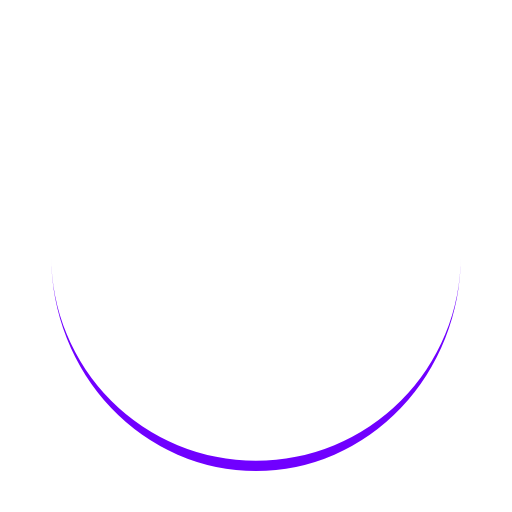
t = 0.00 s
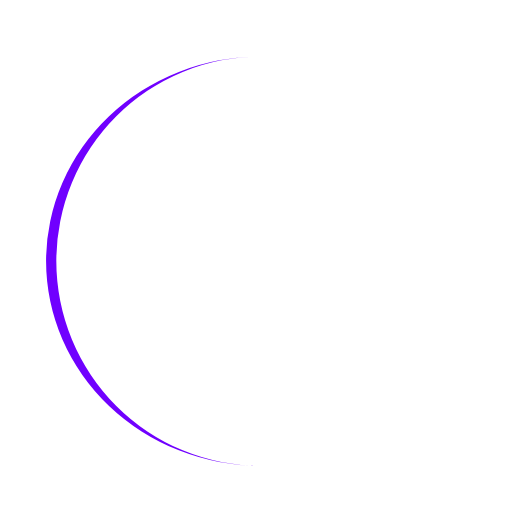
t = 0.25 s
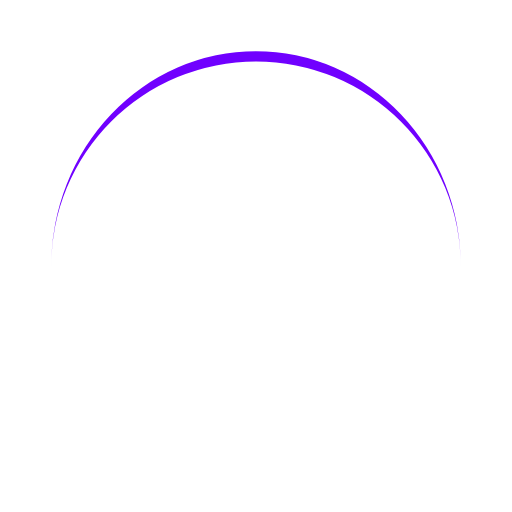
t = 0.50 s
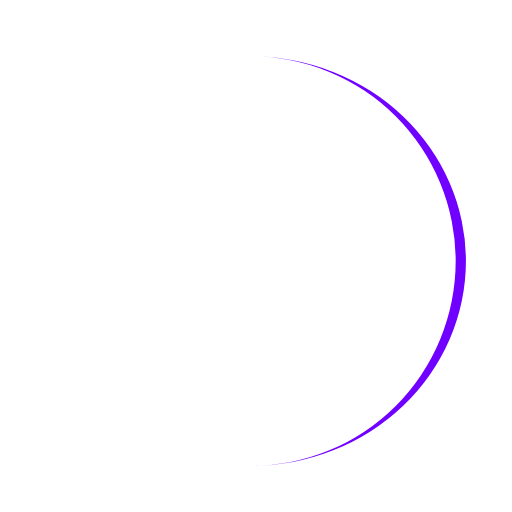
t = 0.75 s

The animated SVG that drew these frames (rendered in a browser with its animation timeline set to each time). Animation: 1 SMIL element (animateTransform=1); one cycle of 1.00 s, repeats indefinitely.

<?xml version="1.0" encoding="utf-8"?>
<svg xmlns="http://www.w3.org/2000/svg" xmlns:xlink="http://www.w3.org/1999/xlink" style="margin: auto; none repeat scroll 0% 0%; display: block; shape-rendering: auto;" width="200px" height="200px" viewBox="0 0 100 100" preserveAspectRatio="xMidYMid">
<path d="M10 50A40 40 0 0 0 90 50A40 42 0 0 1 10 50" fill="#7000ff" stroke="none">
  <animateTransform attributeName="transform" type="rotate" dur="1s" repeatCount="indefinite" keyTimes="0;1" values="0 50 51;360 50 51"></animateTransform>
</path>
<!-- [ldio] generated by https://loading.io/ --></svg>